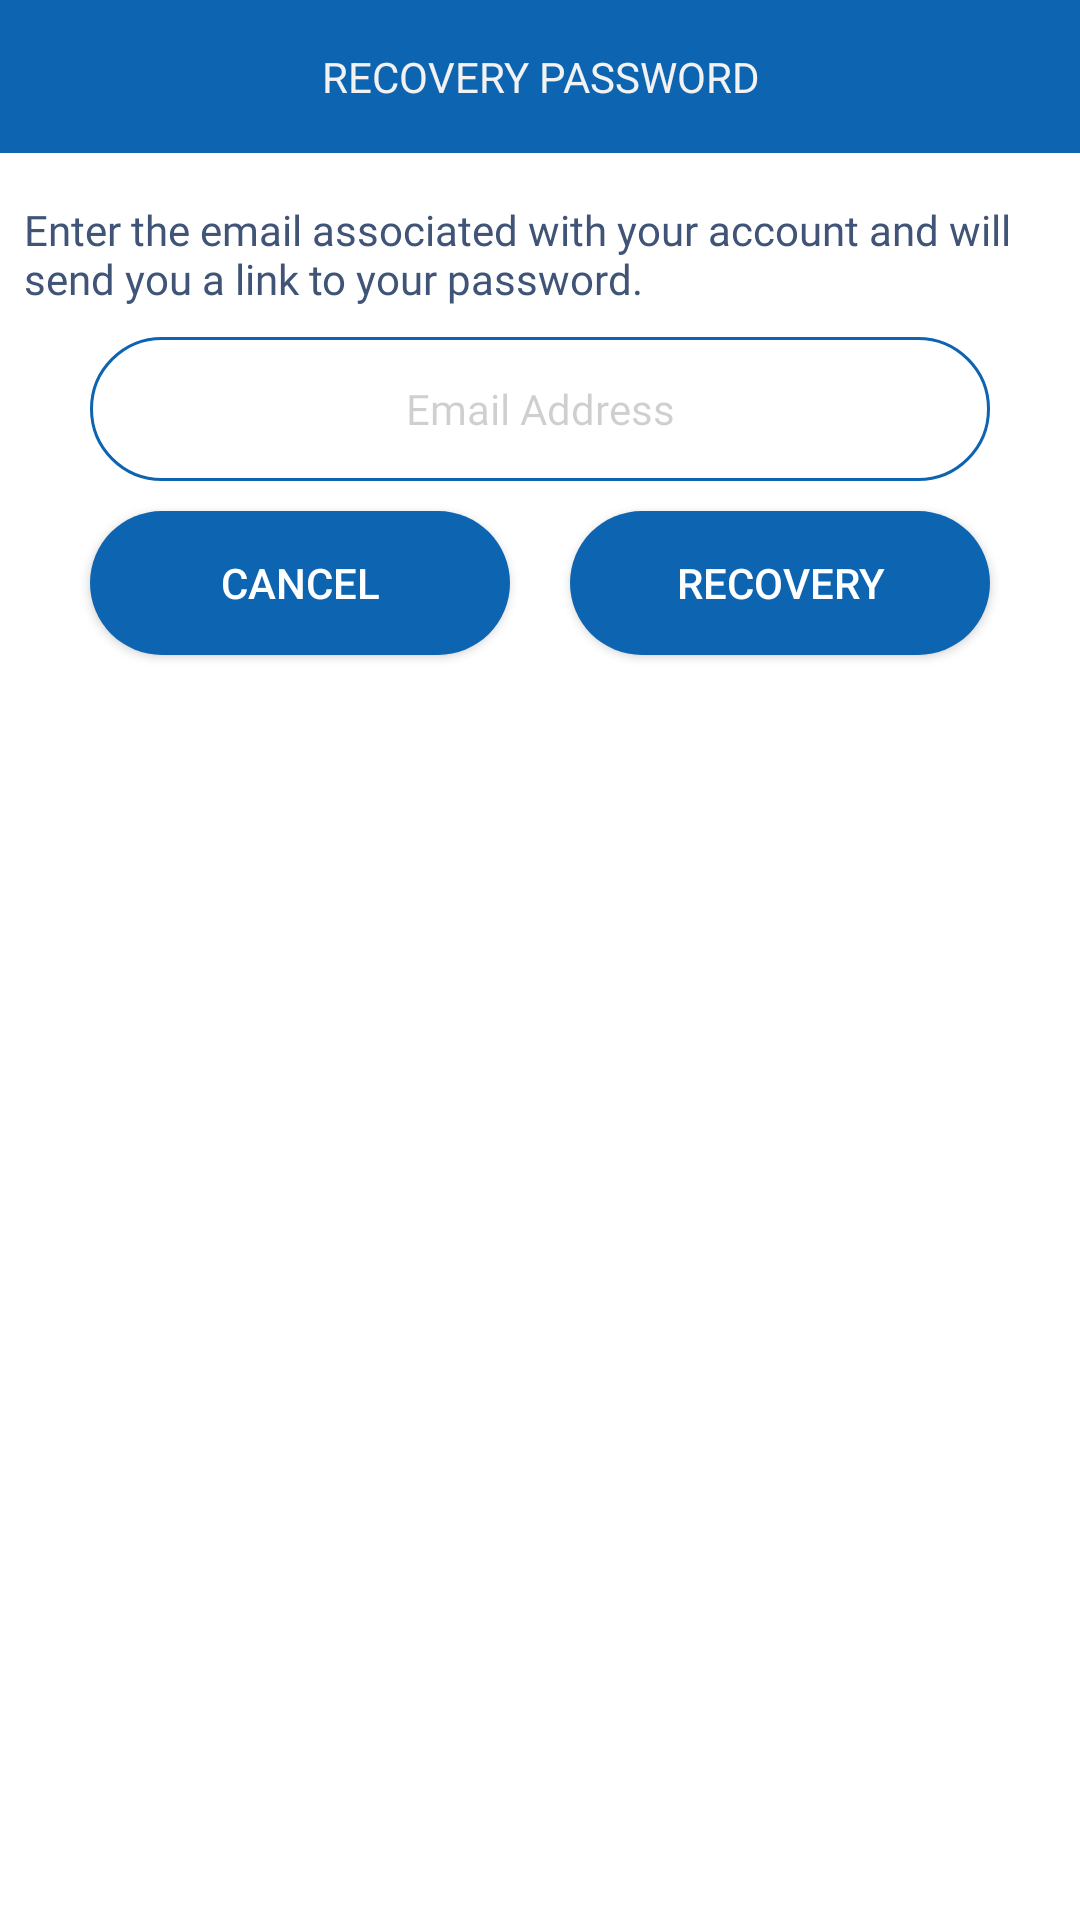

Here is an Android app screen rendered from its layout file. Give the layout XML and the strings, colors and styles it references.
<!-- AndroidManifest.xml: application theme Theme.ToToAnalytic -->
<!-- res/layout/recovery_password.xml -->
<?xml version="1.0" encoding="utf-8"?>
<androidx.constraintlayout.widget.ConstraintLayout xmlns:android="http://schemas.android.com/apk/res/android"
    xmlns:app="http://schemas.android.com/apk/res-auto"
    android:id="@+id/passwordRecoveryLayout"
    android:paddingBottom="24dp"
    android:layout_width="match_parent"
    android:layout_height="wrap_content">

    <androidx.constraintlayout.widget.Guideline
        android:id="@+id/guideline4"
        android:layout_width="wrap_content"
        android:layout_height="wrap_content"
        android:layout_marginBottom="731dp"
        android:orientation="vertical"
        app:layout_constraintBottom_toBottomOf="parent"
        app:layout_constraintGuide_percent="0.5"
        app:layout_constraintTop_toTopOf="parent" />

    <TextView
        android:id="@+id/recoveryTitle"
        android:layout_width="0dp"
        android:layout_height="wrap_content"
        android:background="@color/primary_color"
        android:gravity="center"
        android:paddingStart="16dp"
        android:paddingTop="16dp"
        android:paddingEnd="16dp"
        android:paddingBottom="16dp"
        android:text="@string/recovery"
        android:textColor="@color/secondary_background"
        app:layout_constraintEnd_toEndOf="parent"
        app:layout_constraintStart_toStartOf="parent"
        app:layout_constraintTop_toTopOf="parent" />

    <TextView
        android:id="@+id/recoveryInformation"
        android:layout_width="0dp"
        android:layout_height="wrap_content"
        android:layout_marginStart="8dp"
        android:layout_marginTop="16dp"
        android:layout_marginEnd="8dp"
        android:fontFamily="@font/electrolize"
        android:text="@string/resetTitle"
        android:textColor="@color/secondary_text_color"
        app:layout_constraintEnd_toEndOf="parent"
        app:layout_constraintStart_toStartOf="parent"
        app:layout_constraintTop_toBottomOf="@+id/recoveryTitle" />


    <EditText
        android:id="@+id/recoveryEmail"
        android:layout_width="300dp"
        android:layout_height="48dp"
        android:layout_margin="10dp"
        android:background="@drawable/rounded_edit_text"
        android:fontFamily="@font/electrolize"
        android:gravity="center"
        android:hint="Email Address"
        android:inputType="textEmailAddress"
        android:textColor="@color/secondary_text_color"
        android:textColorHint="#30000000"
        android:textSize="14sp"
        app:layout_constraintEnd_toEndOf="parent"
        app:layout_constraintStart_toStartOf="parent"
        app:layout_constraintTop_toBottomOf="@+id/recoveryInformation" />

    <Button
        android:id="@+id/recoveryButton"
        android:layout_width="140dp"
        android:layout_height="48dp"
        android:layout_margin="10dp"
        android:background="@drawable/rounded_button"
        android:text="RECOVERY"
        android:textColor="#FFFFFF"
        app:layout_constraintStart_toStartOf="@+id/guideline4"
        app:layout_constraintTop_toBottomOf="@+id/recoveryEmail" />

    <Button
        android:id="@+id/recoveryCancelButton"
        android:layout_width="140dp"
        android:layout_height="48dp"
        android:layout_margin="10dp"
        android:background="@drawable/rounded_button"
        android:text="CANCEL"
        android:textColor="#FFFFFF"
        app:layout_constraintEnd_toStartOf="@+id/guideline4"
        app:layout_constraintTop_toBottomOf="@+id/recoveryEmail" />


</androidx.constraintlayout.widget.ConstraintLayout>
<!-- resources referenced by this layout -->
<resources>
  <color name="primary_color">#FF0d64b0</color>
  <color name="secondary_background">#F2F2F2</color>
  <color name="secondary_text_color">#3f5477</color>
  <!-- drawable rounded_button (drawable) -->
  <?xml version="1.0" encoding="utf-8"?>
  <selector xmlns:android="http://schemas.android.com/apk/res/android">
      <item>
          <shape android:shape="rectangle">
              <solid android:color="@color/primary_color"/>
              <corners android:radius="30dp" />
          </shape>
      </item>
  </selector>
  <!-- drawable rounded_edit_text (drawable) -->
  <?xml version="1.0" encoding="utf-8"?>
  <selector xmlns:android="http://schemas.android.com/apk/res/android">
      <item>
          <shape android:shape="rectangle">
              <solid android:color="#00000000"/>
              <corners android:radius="30dp" />
              <stroke
                  android:width="1dp"
                  android:color="@color/primary_color"
                  />
          </shape>
      </item>
  </selector>
  <string name="recovery">RECOVERY PASSWORD</string>
  <string name="resetTitle">Enter the email associated with your account and will send you a link to your password.</string>
  <style name="Theme.ToToAnalytic" parent="Theme.MaterialComponents.DayNight.NoActionBar">
          <item name="android:windowNoTitle">true</item>
          <item name="android:windowActionBar">true</item>
          <item name="android:windowFullscreen">true</item>
  
          
          <item name="colorPrimary">@color/primary_color</item>
          <item name="colorPrimaryVariant">@color/PrimaryVariant</item>
          <item name="colorOnPrimary">@color/label_badge_text_color</item>
  
          
          <item name="colorSecondary">@color/teal_200</item>
          <item name="colorSecondaryVariant">@color/teal_700</item>
          <item name="colorOnSecondary">@color/black</item>
          
      </style>
  <color name="PrimaryVariant">#FF9cc3d5</color>
  <color name="label_badge_text_color">#8ea1c2</color>
  <color name="teal_200">#FF03DAC5</color>
  <color name="teal_700">#FF018786</color>
  <color name="black">#FF000000</color>
</resources>
